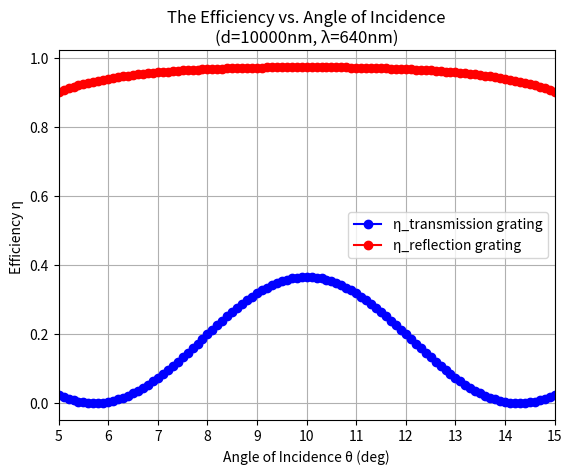
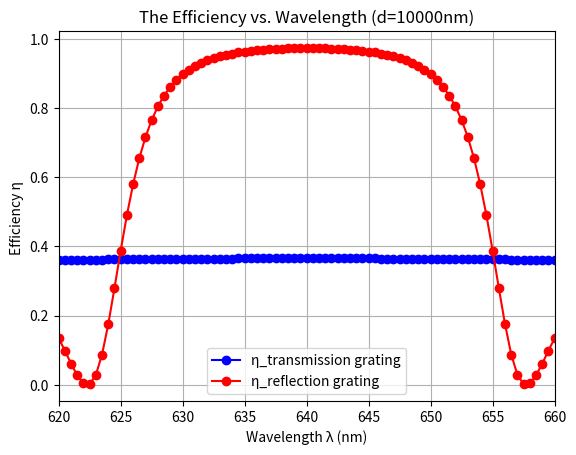
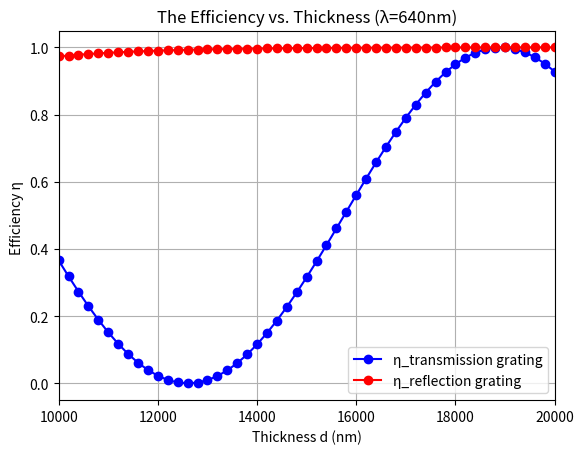
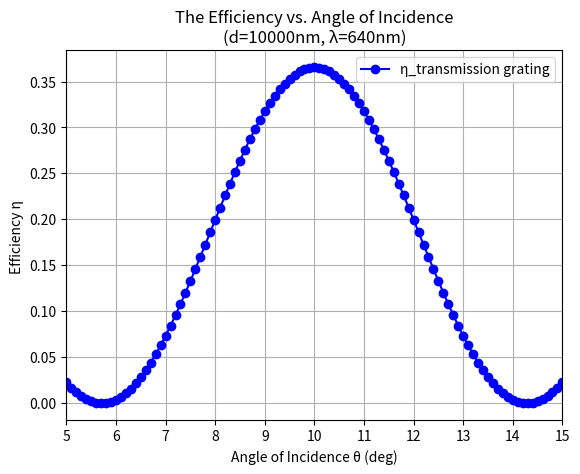
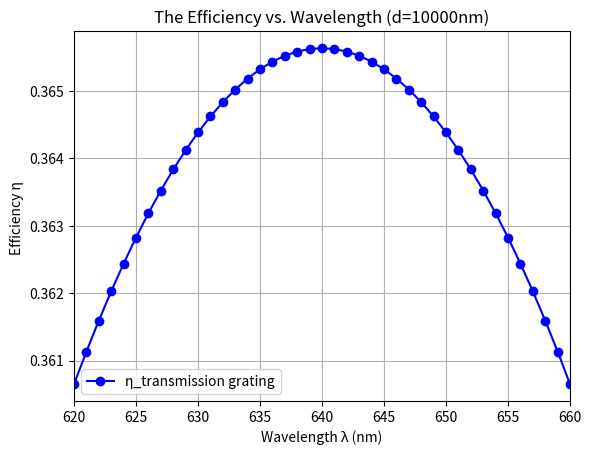
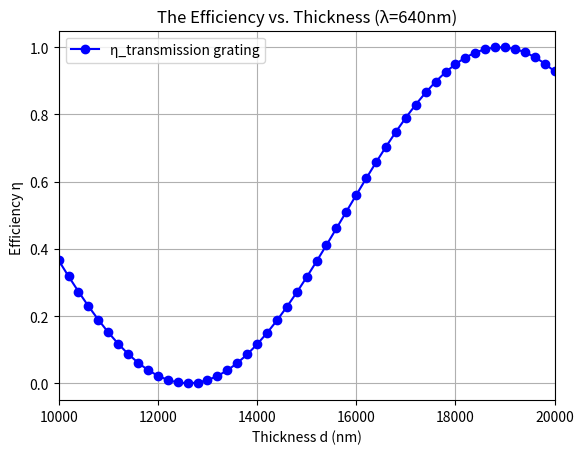

Source code (Python) for these figures, in order:
#!/usr/bin/env python3
# -*- coding: utf-8 -*-
"""

[redacted]

Created on Wed Oct 26 22:37:07 2022
[redacted]
"""
import numpy as np
from matplotlib import pyplot as plt
import cmath
#%%
"""problem 2-d stacked plot"""
w = 640                 # wavelength in nm
n = 1.5                 # mean index
n_delta = 0.05          # maximum index modulation
theta = np.deg2rad(10)  # angle of incidence
d = 10000               # thickness in nm

# Variable
theta_range = np.deg2rad(np.arange(5,15.1,0.1))
theta_delta = theta-theta_range

# for lossless transmission grating 
phi = np.deg2rad(90)
c_R = np.cos(theta)
beta = 2*np.pi*n/w
k = 2*beta*np.cos(phi-theta)
period = 2*np.pi/k
print(f"Transmission grating period Λ = {period:.3f} nm")
c_S = np.cos(theta)-k*np.cos(phi)/beta
c_S_tranmission = c_S

v = (np.pi * n_delta * d) / (w * np.sqrt( c_R * c_S ))
xi = (theta_delta * k * d * np.sin(phi-theta)) / (2*c_S)
eta = (np.sin(np.sqrt(v**2+xi**2))**2) / (1 + (xi**2 / v**2))

# for lossless reflection grating
phi = np.deg2rad(0)
c_R = np.cos(theta)
beta = 2*np.pi*n/w
k = 2*beta*np.cos(phi-theta)
period = 2*np.pi/k
print(f"Reflection grating period Λ = {period:.3f} nm")
c_S = np.cos(theta)-k*np.cos(phi)/beta
c_S_refelction = c_S

eta_real = []
for theta_single in theta_delta:  
    V = np.real(1j*(np.pi * n_delta * d) / (w * cmath.sqrt( c_R * c_S )))
    XI = (theta_single * k * d * np.sin(phi-theta)) / (2*c_S)
    ETA = 1/( 1+((1-XI**2/V**2)/(np.sinh(np.sqrt(V**2-XI**2))**2)) )
    eta_real.append(ETA)


plt.figure(dpi=300)
plt.plot(np.rad2deg(theta_range),eta,'-bo')
plt.plot(np.rad2deg(theta_range),eta_real,'-ro')
plt.title(f'The Efficiency vs. Angle of Incidence\n(d={d}nm, λ={w}nm)')
plt.xlabel('Angle of Incidence θ (deg)')
plt.ylabel('Efficiency η ')
plt.legend(['η_transmission grating','η_reflection grating'],loc='best')
plt.xlim(5,15)
plt.xticks(np.arange(5,16,1))
plt.grid()

angle_s_transmission = np.rad2deg(np.arccos(c_S_tranmission))
angle_s_reflection = np.rad2deg(np.arccos(c_S_refelction))
print(f"Angle of the output ray s relative to the surface normal is:\n{angle_s_transmission:.2f} (transmission)\n{angle_s_reflection:.2f} (reflection)")



#%%
"""problem 2-c stacked plot"""
w = 640                 # wavelength in nm
n = 1.5                 # mean index
n_delta = 0.05          # maximum index modulation
theta = np.deg2rad(10)  # angle of incidence
d = 10000               # thickness in nm

# Variable
w_range = np.arange(620,660.5,0.5)
w_delta = w-w_range

# for lossless transmission grating 
phi = np.deg2rad(90)
c_R = np.cos(theta)
beta = 2*np.pi*n/w
k = 2*beta*np.cos(phi-theta)
period = 2*np.pi/k
c_S = np.cos(theta)-k*np.cos(phi)/beta
c_S_tranmission = c_S
v = (np.pi * n_delta * d) / (w * np.sqrt( c_R * c_S ))
xi = (-w_delta * k**2 * d) / (8 * np.pi * n * c_S)
eta = (np.sin(np.sqrt(v**2+xi**2))**2) / (1 + (xi**2 / v**2))

# for lossless reflection grating
phi = np.deg2rad(0)
c_R = np.cos(theta)
beta = 2*np.pi*n/w
k = 2*beta*np.cos(phi-theta)
period = 2*np.pi/k
c_S = np.cos(theta)-k*np.cos(phi)/beta
c_S_refelction = c_S
eta_real = []
for w_single in w_delta:  
    V = np.real(1j*(np.pi * n_delta * d) / (w * cmath.sqrt( c_R * c_S )))
    XI = (-w_single * k**2 * d) / (8 * np.pi * n * c_S)
    ETA = 1/( 1+((1-XI**2/V**2)/(np.real(cmath.sinh(cmath.sqrt(V**2-XI**2))**2))) )
    eta_real.append(ETA)

plt.figure(dpi=300)
plt.plot(w_range,eta,'-bo')
plt.plot(w_range,eta_real,'-ro')
plt.title(f'The Efficiency vs. Wavelength (d={d}nm)')
plt.xlabel('Wavelength λ (nm)')
plt.ylabel('Efficiency η ')
plt.legend(['η_transmission grating','η_reflection grating'],loc='best')
plt.xlim(620,660)
plt.xticks(np.arange(620,665,5))
plt.grid()

#%%
"""problem 2-b stacked plot"""

w = 640                 # wavelength in nm
n = 1.5                 # mean index
n_delta = 0.05          # maximum index modulation
theta = np.deg2rad(10)  # angle of incidence

# Variable
d = np.arange(10000,20000+200,200)

# for lossless transmission grating 
phi = np.deg2rad(90)
c_R = np.cos(theta)
beta = 2*np.pi*n/w
k = 2*beta*np.cos(phi-theta)
period = 2*np.pi/k
c_S = np.cos(theta)-k*np.cos(phi)/beta
c_S_tranmission = c_S
v = (np.pi * n_delta * d) / (w * np.sqrt( c_R * c_S ))
xi = 0
eta = (np.sin(np.sqrt(v**2+xi**2))**2) / (1 + (xi**2 / v**2))

# for lossless reflection grating
phi = np.deg2rad(0)
c_R = np.cos(theta)
beta = 2*np.pi*n/w
k = 2*beta*np.cos(phi-theta)
period = 2*np.pi/k
c_S = np.cos(theta)-k*np.cos(phi)/beta
c_S_refelction = c_S
eta_real = []
for D in d:
    V = np.real(1j*(np.pi * n_delta * D) / (w * cmath.sqrt( c_R * c_S )))
    XI = 0
    ETA = 1/( 1+((1-XI**2/V**2)/(np.sinh(np.sqrt(V**2-XI**2))**2)) )
    eta_real.append(ETA)

plt.figure(dpi=300)
plt.plot(d,eta,'-bo')
plt.plot(d,eta_real,'-ro')
plt.title(f'The Efficiency vs. Thickness (λ={w}nm)')
plt.xlabel('Thickness d (nm)')
plt.ylabel('Efficiency η ')
plt.legend(['η_transmission grating','η_reflection grating'])
plt.xlim((10000,20000))
plt.grid()


#%% Problem 1
import numpy as np
from matplotlib import pyplot as plt

w = 640                 # wavelength in nm
n = 1.5                 # mean index
n_delta = 0.05          # maximum index modulation
theta = np.deg2rad(10)  # angle of incidence
phi = np.deg2rad(90)    # slant angle
d = 10000               # thickness in nm

c_R = np.cos(theta)
beta = 2*np.pi*n/w
k = 2*beta*np.cos(phi-theta)
period = 2*np.pi/k      # grating period  

c_S = np.cos(theta)-k*np.cos(phi)/beta
angle_of_output_ray_s = np.rad2deg(np.arccos(c_S))

v = (np.pi * n_delta * d) / (w * np.sqrt( c_R * c_S ))


"""problem 1-d"""
theta_range = np.deg2rad(np.arange(5,16,0.1))
theta_delta = theta-theta_range
xi = (theta_delta * k * d * np.sin(phi-theta)) / (2*c_S)
eta = (np.sin(np.sqrt(v**2+xi**2))**2) / (1 + (xi**2 / v**2))

plt.figure(dpi=300)
plt.plot(np.rad2deg(theta_range),eta,'-bo')
plt.title(f'The Efficiency vs. Angle of Incidence\n(d={d}nm, λ={w}nm)')
plt.xlabel('Angle of Incidence θ (deg)')
plt.ylabel('Efficiency η ')
plt.legend(['η_transmission grating'])
plt.xlim(5,15)
plt.xticks(np.arange(5,16,1))
plt.grid()

#%%
"""problem 1-c"""
w_range = np.arange(620,661,1)
w_delta = w-w_range
xi = (-w_delta * k**2 * d) / (8 * np.pi * n * c_S)
eta = (np.sin(np.sqrt(v**2+xi**2))**2) / (1 + (xi**2 / v**2))

plt.figure(dpi=300)
plt.plot(w_range,eta,'-bo')
plt.title(f'The Efficiency vs. Wavelength (d={d}nm)')
plt.xlabel('Wavelength λ (nm)')
plt.ylabel('Efficiency η ')
plt.legend(['η_transmission grating'])
plt.xlim(620,660)
plt.xticks(np.arange(620,665,5))
plt.grid()


#%%
"""problem 1-b"""
d = np.arange(10000,20000+200,200)
v = (np.pi * n_delta * d) / (w * np.sqrt( c_R * c_S ))
xi = 0
eta = (np.sin(np.sqrt(v**2+xi**2))**2) / (1 + (xi**2 / v**2))

plt.figure(dpi=300)
plt.plot(d,eta,'-bo')
plt.title(f'The Efficiency vs. Thickness (λ={w}nm)')
plt.xlabel('Thickness d (nm)')
plt.ylabel('Efficiency η ')
plt.legend(['η_transmission grating'])
plt.xlim((10000,20000))
plt.grid()
